Run: headless pygame with SDL's dummy video driver; simulated clock (each Clock.tick advances the game by its frame time, no real sleeping); random seed 0; keys injected as events and as key.get_pressed() state; no mouse input.
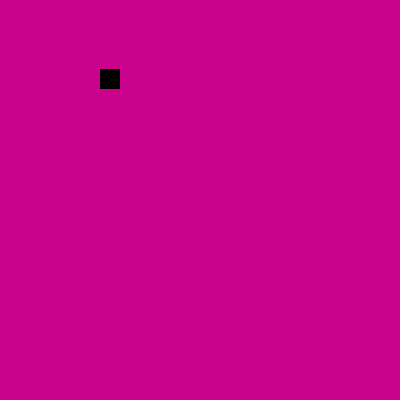
Frame 1 of 4 · flips 1–60 · no input
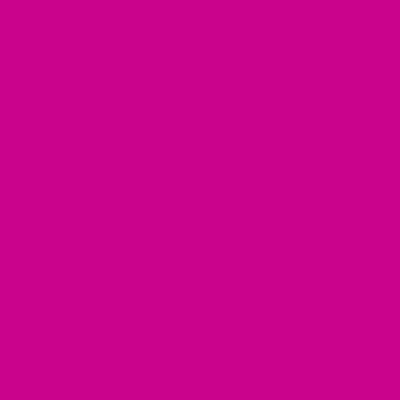
Frame 2 of 4 · flips 61–180 · tapped SPACE, RETURN · held RIGHT (→), D
Frame 3 of 4 · flips 181–300 · held DOWN (↓), S · screen unchanged from frame 2, image omitted
Frame 4 of 4 · flips 301–420 · held LEFT (←), A, UP (↑), W · screen same as frame 1, image omitted

The pygame program that drew these frames:

import pygame
from pygame.locals import *

class Game:
    def __init__(self):
        self.running = True
        self.window_width = 400
        self.window_height = 400
        self.background_color = (202, 3, 140)

    def run(self):
        pygame.init()
        gort = Player ()
        print("uwu")


        # create window
        window = pygame.display.set_mode((self.window_width, self.window_height))

        # main game loop
        while self.running:
            window.fill(self.background_color)
            gort.draw (window)
            pygame.display.flip()
            for event in pygame.event.get():
                if event.type == QUIT:
                    self.running = False
                    pygame.quit()

            # movement for Gort (our player)
            keys = pygame.key.get_pressed()
            if keys[K_LEFT]:
                gort.x -= gort.velocity
            if keys[K_RIGHT]:
                gort.x += gort.velocity
            if keys[K_UP]:
                gort.y -= gort.velocity
            if keys[K_DOWN]:
                gort.y += gort.velocity





class Player:
    def __init__(self):
        self.x = 100
        self.y = 69
        self.width = 20
        self.height = 20
        self.color = (0,0,0)
        self.velocity = 3

    def draw(self, window):

        pygame.draw.rect (window, self.color, (self.x, self.y, self.width, self.height))

class Arrow:
    pass

if __name__ == "__main__":
    game = Game()
    game.run()
